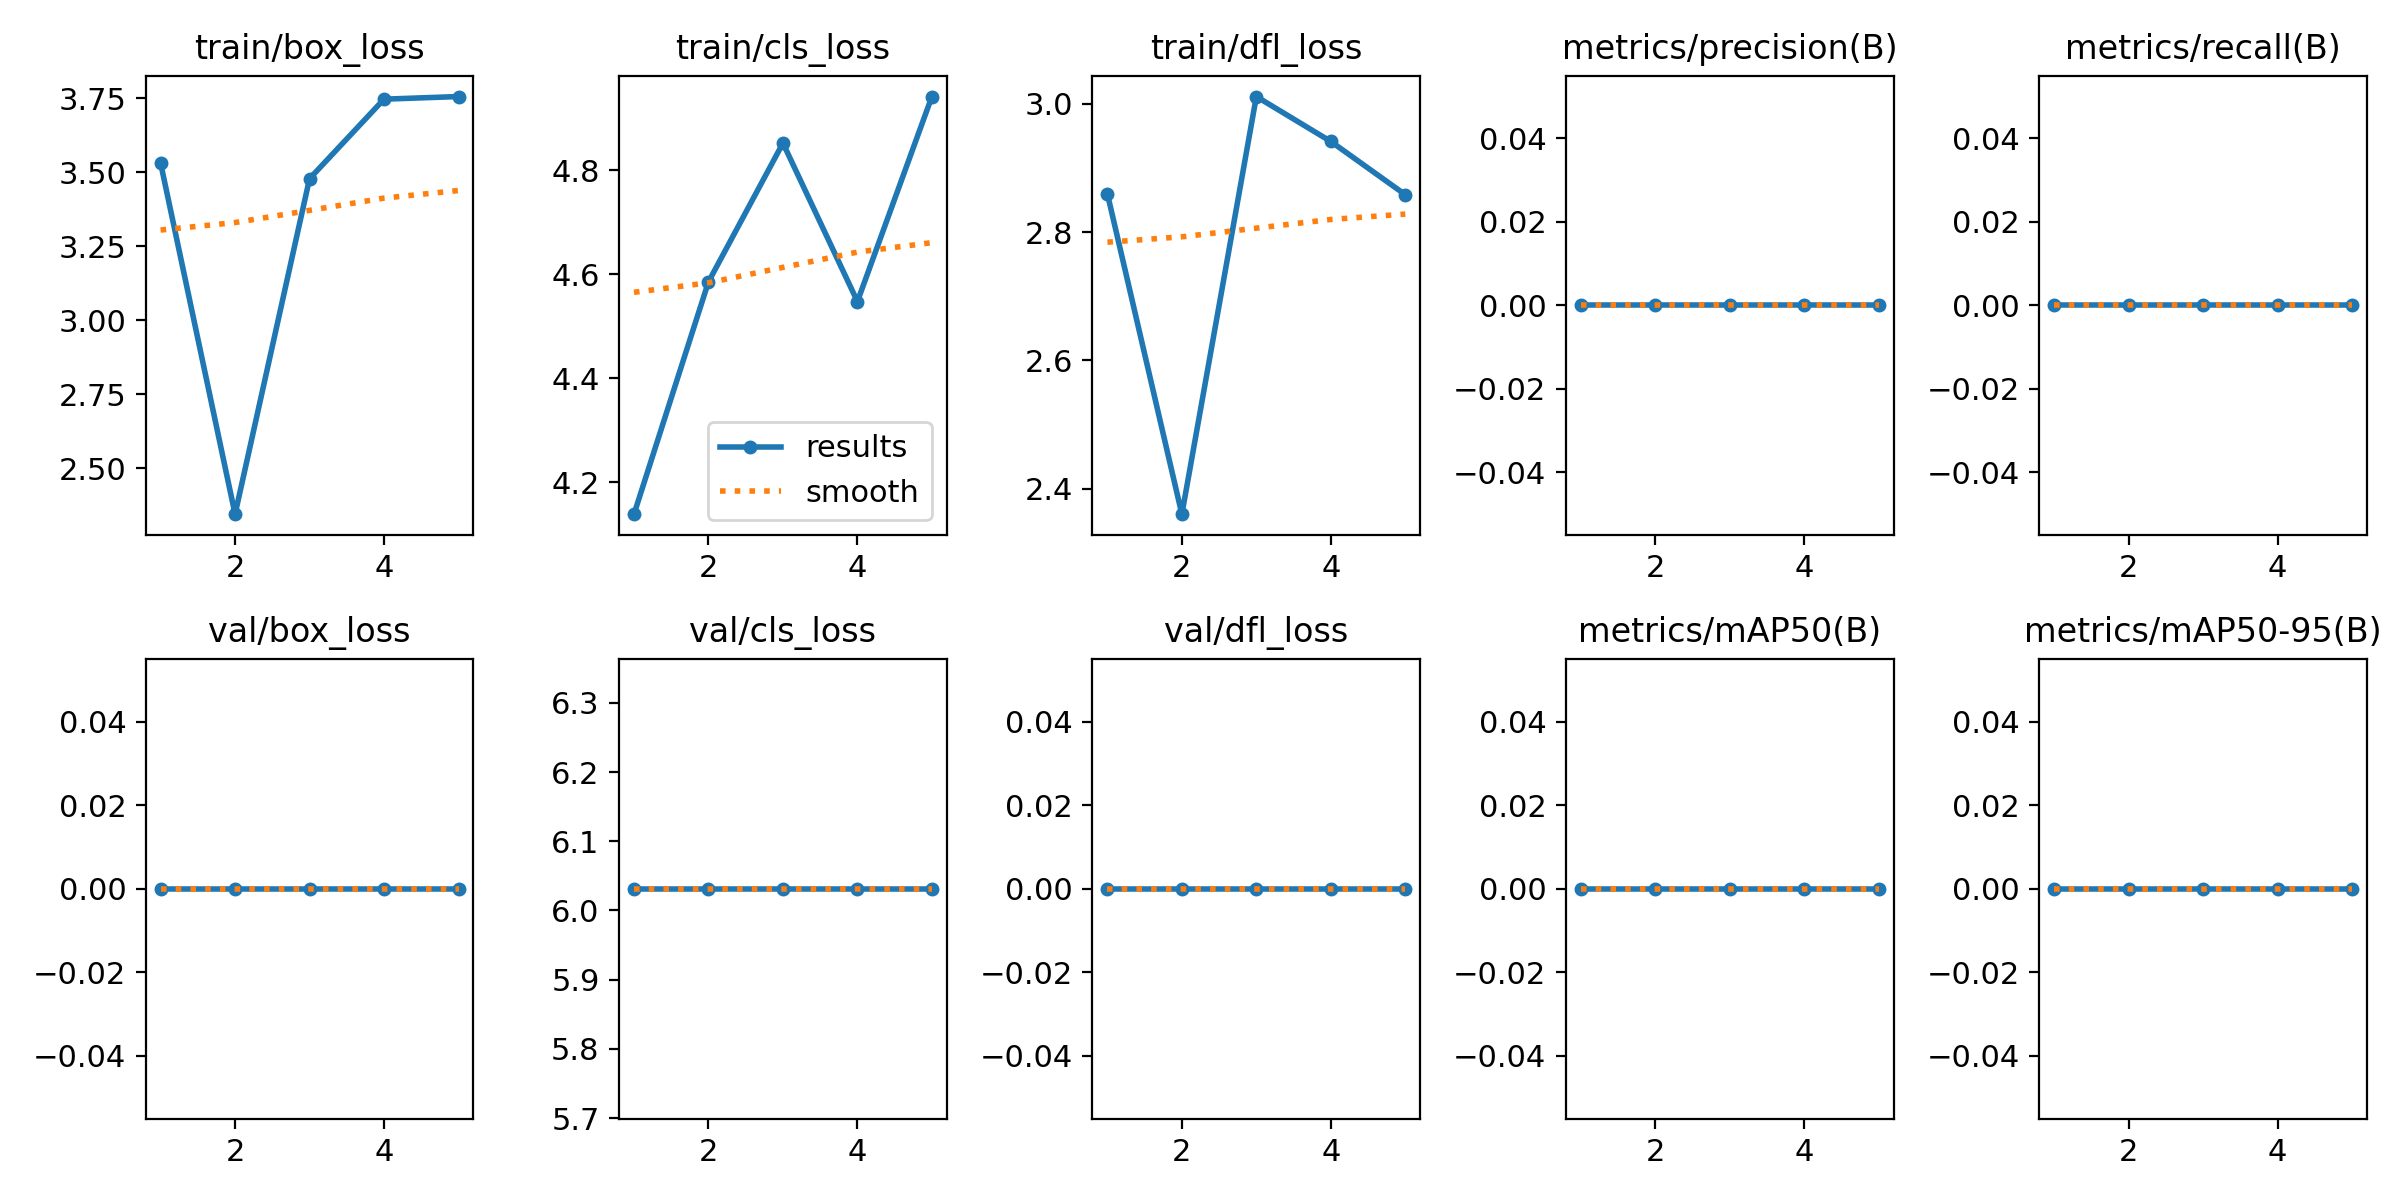

The file beside this chart, header and first rows:
epoch, time, train/box_loss, train/cls_loss, train/dfl_loss, metrics/precision(B), metrics/recall(B), metrics/mAP50(B), metrics/mAP50-95(B), val/box_loss, val/cls_loss, val/dfl_loss, lr/pg0, lr/pg1, lr/pg2
1, 4.639, 3.532, 4.138, 2.86, 0, 0, 0, 0, 0, 6.031, 0, 0, 0, 0
2, 6.153, 2.345, 4.586, 2.36, 0, 0, 0, 0, 0, 6.031, 0, 1.604e-05, 1.604e-05, 1.604e-05
3, 7.824, 3.479, 4.853, 3.011, 0, 0, 0, 0, 0, 6.031, 0, 2.416e-05, 2.416e-05, 2.416e-05
4, 8.55, 3.748, 4.548, 2.941, 0, 0, 0, 0, 0, 6.031, 0, 2.436e-05, 2.436e-05, 2.436e-05
5, 9.28, 3.757, 4.942, 2.858, 0, 0, 0, 0, 0, 6.031, 0, 1.664e-05, 1.664e-05, 1.664e-05
